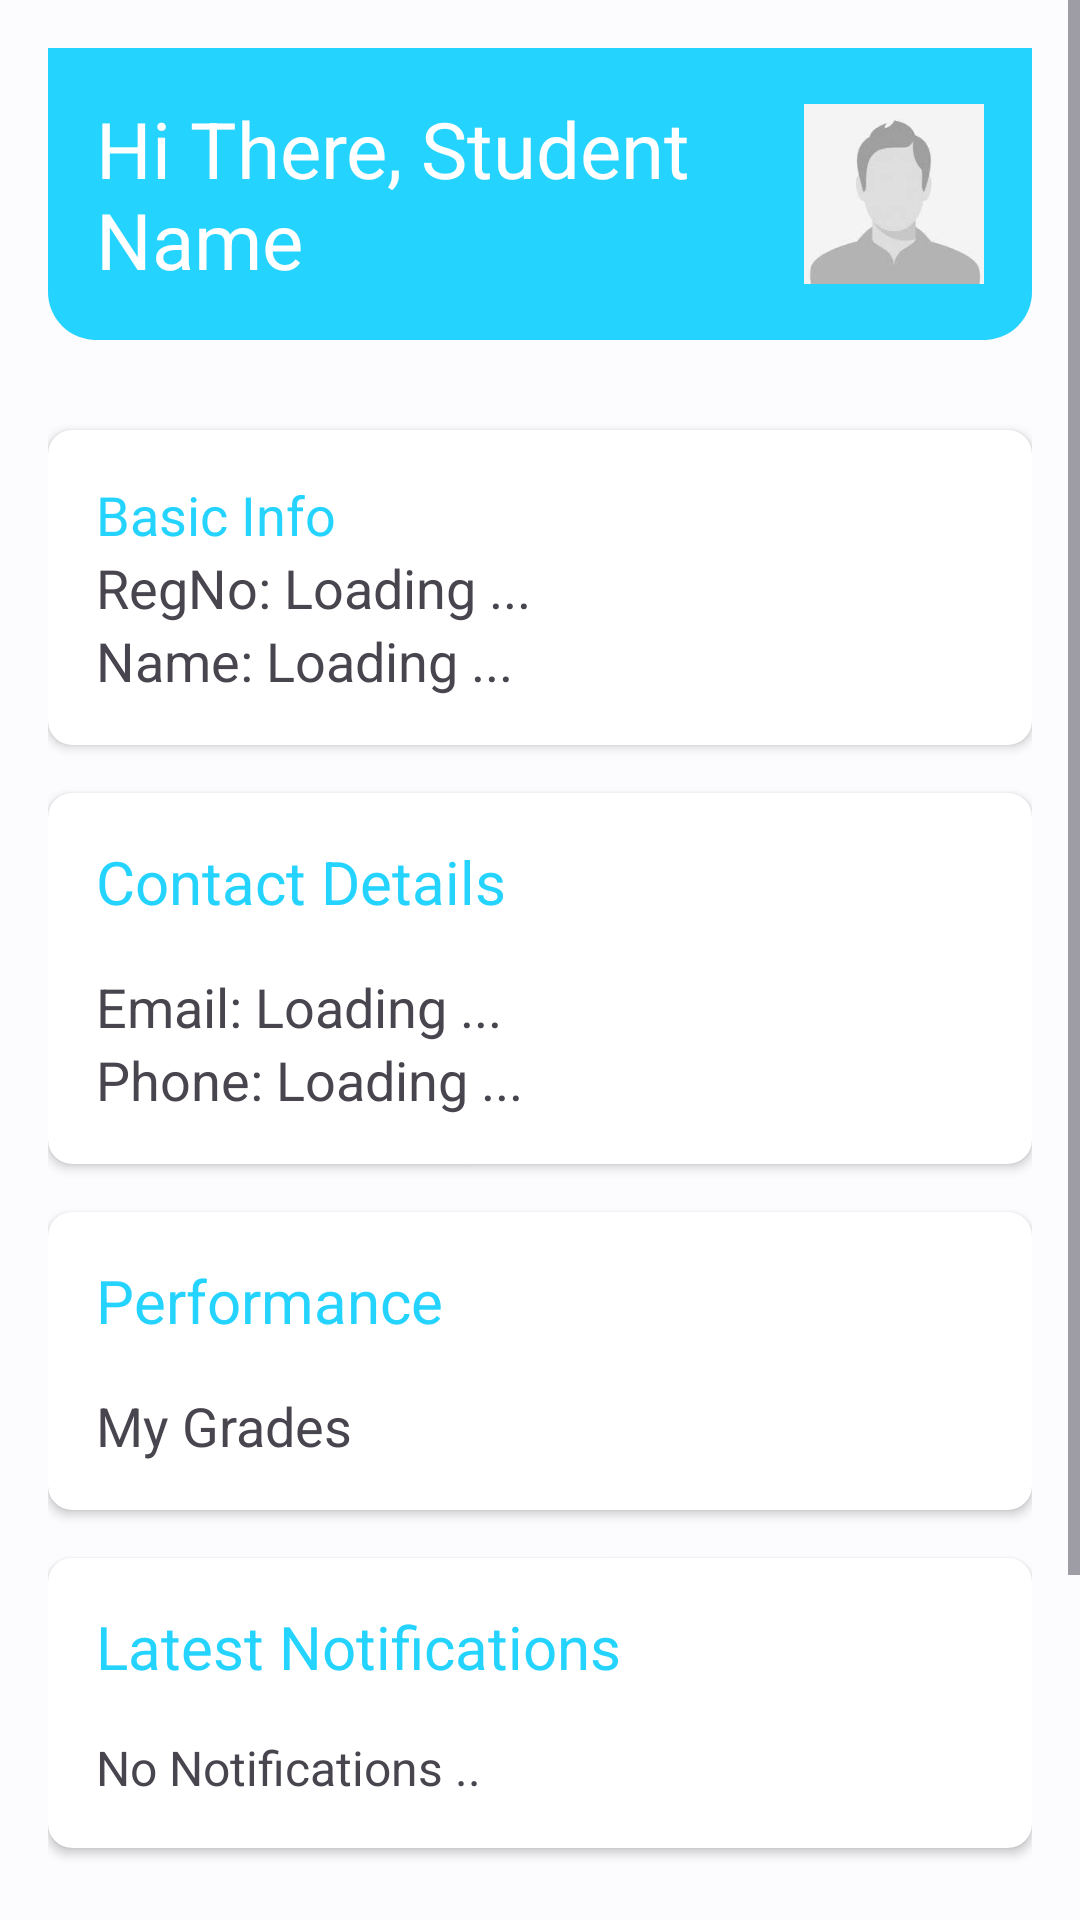

This screen was rendered from an Android layout file. Write that file and the resources it references.
<!-- AndroidManifest.xml: application theme Base.Theme.Examify -->
<!-- res/layout/fragment_home.xml -->
<?xml version="1.0" encoding="utf-8"?>
<FrameLayout xmlns:app="http://schemas.android.com/apk/res-auto"
    android:id="@+id/home_fragment"
    xmlns:android="http://schemas.android.com/apk/res/android"
    xmlns:tools="http://schemas.android.com/tools"
    android:layout_width="match_parent"
    android:layout_height="match_parent"
    tools:context=".home.student.home">

    
    <ScrollView
        android:layout_width="match_parent"
        android:layout_height="match_parent"
        android:fillViewport="true">

        <androidx.constraintlayout.widget.ConstraintLayout
            android:layout_width="match_parent"
            android:layout_height="wrap_content"
            android:padding="16dp">

            
            
            <LinearLayout
                android:id="@+id/greetingRow"
                android:layout_width="match_parent"
                android:layout_height="wrap_content"
                android:orientation="horizontal"
                android:gravity="center_vertical"
                app:layout_constraintTop_toTopOf="parent"
                app:layout_constraintStart_toStartOf="parent"
                app:layout_constraintEnd_toEndOf="parent"
                android:background="@drawable/rounded_bottom_edges"
                android:padding="16dp"
                >

                
                <TextView
                    android:id="@+id/greetingTextView"
                    android:layout_width="0dp"
                    android:layout_height="wrap_content"
                    android:layout_weight="1"
                    android:text="Hi There, Student Name"
                    android:textSize="26sp"
                    android:textColor="?attr/colorOnPrimary"
                     />

                
                <ImageView
                    android:id="@+id/profileImageView"
                    android:layout_width="60dp"
                    android:layout_height="60dp"
                    android:layout_marginStart="16dp"
                    android:src="@drawable/student"/>
            </LinearLayout>

            
            <androidx.cardview.widget.CardView
                android:id="@+id/studentInfoCardView"
                android:layout_width="0dp"
                android:layout_marginTop="30dp"
                android:layout_height="wrap_content"
                app:cardCornerRadius="8dp"
                app:layout_constraintTop_toBottomOf="@id/greetingRow"
                app:layout_constraintStart_toStartOf="parent"
                app:layout_constraintEnd_toEndOf="parent"
                >

                <LinearLayout
                    android:layout_width="match_parent"
                    android:layout_height="wrap_content"
                    android:orientation="vertical"
                    android:padding="16dp">

                    
                    <TextView
                        android:layout_width="match_parent"
                        android:layout_height="wrap_content"
                        android:textColor="?attr/colorPrimary"
                        android:text="Basic Info"
                        android:textSize="18sp" />
                    <TextView
                        android:id="@+id/regNoTextView"
                        android:layout_width="match_parent"
                        android:layout_height="wrap_content"
                        android:text="RegNo: Loading ..."
                        android:textSize="18sp" />
                    <TextView
                        android:id="@+id/nameTextView"
                        android:layout_width="match_parent"
                        android:layout_height="wrap_content"
                        android:text="Name: Loading ..."
                        android:textSize="18sp" />

                </LinearLayout>
            </androidx.cardview.widget.CardView>

            
            <androidx.cardview.widget.CardView
                app:layout_constraintTop_toBottomOf="@id/studentInfoCardView"
                android:id="@+id/contactsCardView"
                android:layout_width="match_parent"
                android:layout_height="wrap_content"
                app:cardCornerRadius="8dp"
                app:layout_constraintStart_toStartOf="parent"
                app:layout_constraintEnd_toEndOf="parent"
                android:layout_marginTop="16dp">

                <LinearLayout
                    android:layout_width="match_parent"
                    android:layout_height="wrap_content"
                    android:orientation="vertical"
                    android:padding="16dp">

                    
                    <TextView
                        android:layout_width="match_parent"
                        android:layout_height="wrap_content"
                        android:text="Contact Details"
                        android:textSize="20sp"
                        android:textColor="?attr/colorPrimary"
                        android:layout_marginBottom="16dp" />
                    <TextView
                        android:id="@+id/emailTextView"
                        android:layout_width="match_parent"
                        android:layout_height="wrap_content"
                        android:text="Email: Loading ..."
                        android:textSize="18sp" />
                    
                    <TextView
                        android:id="@+id/phoneTextView"
                        android:layout_width="match_parent"
                        android:layout_height="wrap_content"
                        android:text="Phone: Loading ..."
                        android:textSize="18sp" />
                </LinearLayout>
            </androidx.cardview.widget.CardView>
            
            <androidx.cardview.widget.CardView
                app:layout_constraintTop_toBottomOf="@id/contactsCardView"
                android:id="@+id/myGradesCardView"
                android:layout_width="match_parent"
                android:layout_height="wrap_content"
                app:cardCornerRadius="8dp"
                app:layout_constraintStart_toStartOf="parent"
                app:layout_constraintEnd_toEndOf="parent"
                android:layout_marginTop="16dp">

                <LinearLayout
                    android:layout_width="match_parent"
                    android:layout_height="wrap_content"
                    android:orientation="vertical"
                    android:padding="16dp">

                    
                    <TextView
                        android:layout_width="match_parent"
                        android:layout_height="wrap_content"
                        android:text="Performance"
                        android:textSize="20sp"
                        android:textColor="?attr/colorPrimary"
                        android:layout_marginBottom="16dp" />
                    <TextView
                        android:id="@+id/myGradeTextview"
                        android:layout_width="match_parent"
                        android:layout_height="wrap_content"
                        android:text="My Grades"
                        android:textSize="18sp" />
                </LinearLayout>
            </androidx.cardview.widget.CardView>

            
            <androidx.cardview.widget.CardView

                android:id="@+id/notificationsCardView"
                android:layout_width="match_parent"
                android:layout_height="wrap_content"
                app:cardCornerRadius="8dp"
                app:layout_constraintTop_toBottomOf="@id/myGradesCardView"
                app:layout_constraintStart_toStartOf="parent"
                app:layout_constraintEnd_toEndOf="parent"
                android:layout_marginTop="16dp">

                <LinearLayout
                    android:layout_width="match_parent"
                    android:layout_height="wrap_content"
                    android:orientation="vertical"
                    android:padding="16dp">

                    
                    <TextView
                        android:layout_width="match_parent"
                        android:layout_height="wrap_content"
                        android:text="Latest Notifications"
                        android:textColor="?attr/colorPrimary"
                        android:textSize="20sp"
                        android:layout_marginBottom="16dp" />
                    <TextView
                        android:layout_width="match_parent"
                        android:layout_height="wrap_content"
                        android:text="No Notifications .."
                        android:textSize="16sp" />
                </LinearLayout>
            </androidx.cardview.widget.CardView>

            <LinearLayout
                app:layout_constraintTop_toBottomOf="@id/notificationsCardView"
                android:layout_width="match_parent"
                android:layout_height="wrap_content"
                android:orientation="vertical"
                android:padding="16dp"
                tools:ignore="MissingConstraints">
                <TextView
                    android:paddingTop="30dp"
                    android:id="@+id/updateContact"
                    android:layout_width="match_parent"
                    android:layout_height="wrap_content"
                    android:text="Update Contact details"
                    android:textColor="?attr/colorPrimary"
                    android:textSize="20sp"
                    android:layout_marginBottom="16dp" />
                <TextView
                    android:id="@+id/logoutTextView"
                    android:layout_width="match_parent"
                    android:layout_height="wrap_content"
                    android:text="LogOut"
                    android:textColor="?attr/colorPrimary"
                    android:textSize="20sp"
                    android:layout_marginBottom="16dp" />
            </LinearLayout>


        </androidx.constraintlayout.widget.ConstraintLayout>
    </ScrollView>


</FrameLayout>
<!-- resources referenced by this layout -->
<resources>
  <!-- drawable rounded_bottom_edges (drawable) -->
  <?xml version="1.0" encoding="utf-8"?>
  <layer-list xmlns:android="http://schemas.android.com/apk/res/android">
      <item>
          <shape android:shape="rectangle">
              <corners android:topLeftRadius="0dp"
                  android:topRightRadius="0dp"
                  android:bottomLeftRadius="16dp"
              android:bottomRightRadius="16dp"
              />
              <solid android:color="?android:attr/colorPrimary" /> 
          </shape>
      </item>
  </layer-list>
  <color name="colorPrimary">#FF24D3FE</color>
  <color name="md_theme_light_onPrimary">#FFFFFF</color>
  <color name="md_theme_light_primaryContainer">#CCE5FF</color>
  <color name="md_theme_light_onPrimaryContainer">#001D31</color>
  <color name="md_theme_light_secondary">#51606F</color>
  <color name="md_theme_light_onSecondary">#FFFFFF</color>
  <color name="md_theme_light_secondaryContainer">#D4E4F6</color>
  <color name="md_theme_light_onSecondaryContainer">#0D1D2A</color>
  <color name="md_theme_light_tertiary">#67587A</color>
  <color name="md_theme_light_onTertiary">#FFFFFF</color>
  <color name="md_theme_light_tertiaryContainer">#EDDCFF</color>
  <color name="md_theme_light_onTertiaryContainer">#221534</color>
  <color name="md_theme_light_error">#BA1A1A</color>
  <color name="md_theme_light_errorContainer">#FFDAD6</color>
  <color name="md_theme_light_onError">#FFFFFF</color>
  <color name="md_theme_light_onErrorContainer">#410002</color>
  <color name="md_theme_light_background">#FCFCFF</color>
  <color name="md_theme_light_onBackground">#1A1C1E</color>
  <color name="md_theme_light_surface">#FCFCFF</color>
  <color name="md_theme_light_onSurface">#1A1C1E</color>
  <color name="md_theme_light_surfaceVariant">#DEE3EB</color>
  <color name="md_theme_light_onSurfaceVariant">#42474E</color>
  <color name="md_theme_light_outline">#72787E</color>
  <color name="md_theme_light_inverseOnSurface">#F0F0F4</color>
  <color name="md_theme_light_inverseSurface">#2F3133</color>
  <color name="md_theme_light_inversePrimary">#92CCFF</color>
</resources>
